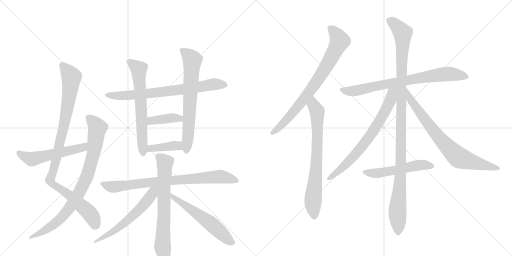
t = 0.00 s
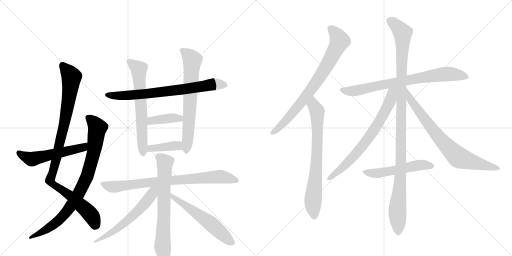
t = 3.10 s
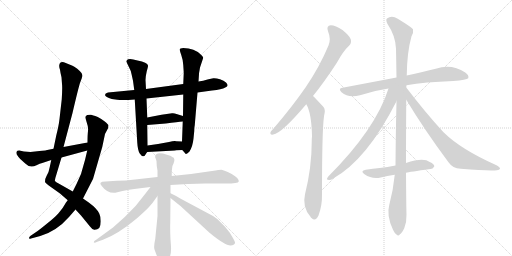
t = 6.21 s
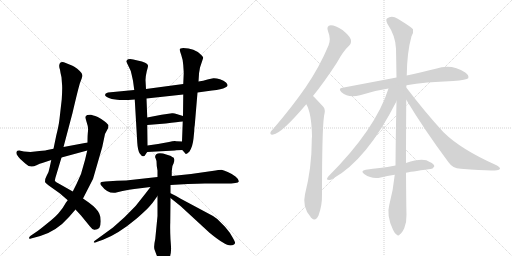
t = 9.31 s
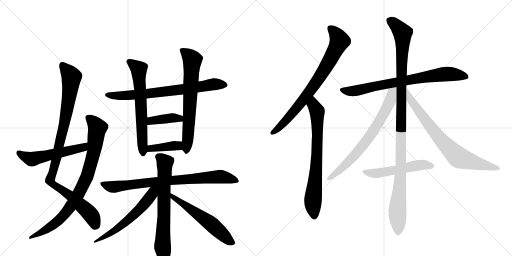
t = 12.42 s
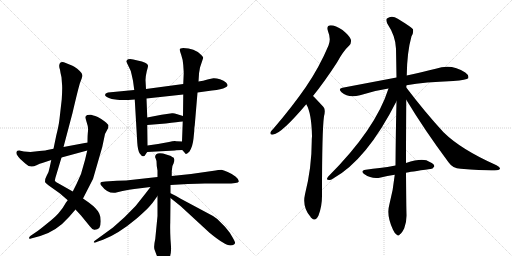
t = 15.52 s

The animated SVG that drew these frames (rendered in a browser with its animation timeline set to each time). Animation: 19 CSS @keyframes rules; one cycle of 15.52 s.

<svg version="1.1" viewBox="0 0 2048 1024" xmlns="http://www.w3.org/2000/svg">
  <g stroke="lightgray" stroke-dasharray="1,1" stroke-width="1" transform="scale(4, 4)">
    <line x1="0" y1="0" x2="256" y2="256"></line>
    <line x1="256" y1="0" x2="0" y2="256"></line>
    <line x1="128" y1="0" x2="128" y2="256"></line>
    <line x1="0" y1="128" x2="256" y2="128"></line>
    <line x1="256" y1="0" x2="512" y2="256"></line>
    <line x1="512" y1="0" x2="256" y2="256"></line>
    <line x1="384" y1="0" x2="384" y2="256"></line>
    <line x1="256" y1="128" x2="512" y2="128"></line>
  </g>
<g transform="scale(1, -1) translate(0, -850)">
   <style type="text/css">
    @keyframes keyframes0 {
      from {
       stroke: black;
       stroke-dashoffset: 995;
       stroke-width: 128;
       }
       76% {
       animation-timing-function: step-end;
       stroke: black;
       stroke-dashoffset: 0;
       stroke-width: 128;
       }
       to {
       stroke: black;
       stroke-width: 1024;
       }
       }
       #make-me-a-hanzi-animation-0 {
         animation: keyframes0 1.059733s both;
         animation-delay: 0.000000s;
         animation-timing-function: linear;
       }
    @keyframes keyframes1 {
      from {
       stroke: black;
       stroke-dashoffset: 855;
       stroke-width: 128;
       }
       74% {
       animation-timing-function: step-end;
       stroke: black;
       stroke-dashoffset: 0;
       stroke-width: 128;
       }
       to {
       stroke: black;
       stroke-width: 1024;
       }
       }
       #make-me-a-hanzi-animation-1 {
         animation: keyframes1 0.945801s both;
         animation-delay: 1.059733s;
         animation-timing-function: linear;
       }
    @keyframes keyframes2 {
      from {
       stroke: black;
       stroke-dashoffset: 543;
       stroke-width: 128;
       }
       64% {
       animation-timing-function: step-end;
       stroke: black;
       stroke-dashoffset: 0;
       stroke-width: 128;
       }
       to {
       stroke: black;
       stroke-width: 1024;
       }
       }
       #make-me-a-hanzi-animation-2 {
         animation: keyframes2 0.691895s both;
         animation-delay: 2.005534s;
         animation-timing-function: linear;
       }
    @keyframes keyframes3 {
      from {
       stroke: black;
       stroke-dashoffset: 730;
       stroke-width: 128;
       }
       70% {
       animation-timing-function: step-end;
       stroke: black;
       stroke-dashoffset: 0;
       stroke-width: 128;
       }
       to {
       stroke: black;
       stroke-width: 1024;
       }
       }
       #make-me-a-hanzi-animation-3 {
         animation: keyframes3 0.844076s both;
         animation-delay: 2.697428s;
         animation-timing-function: linear;
       }
    @keyframes keyframes4 {
      from {
       stroke: black;
       stroke-dashoffset: 644;
       stroke-width: 128;
       }
       68% {
       animation-timing-function: step-end;
       stroke: black;
       stroke-dashoffset: 0;
       stroke-width: 128;
       }
       to {
       stroke: black;
       stroke-width: 1024;
       }
       }
       #make-me-a-hanzi-animation-4 {
         animation: keyframes4 0.774089s both;
         animation-delay: 3.541504s;
         animation-timing-function: linear;
       }
    @keyframes keyframes5 {
      from {
       stroke: black;
       stroke-dashoffset: 679;
       stroke-width: 128;
       }
       69% {
       animation-timing-function: step-end;
       stroke: black;
       stroke-dashoffset: 0;
       stroke-width: 128;
       }
       to {
       stroke: black;
       stroke-width: 1024;
       }
       }
       #make-me-a-hanzi-animation-5 {
         animation: keyframes5 0.802572s both;
         animation-delay: 4.315592s;
         animation-timing-function: linear;
       }
    @keyframes keyframes6 {
      from {
       stroke: black;
       stroke-dashoffset: 392;
       stroke-width: 128;
       }
       56% {
       animation-timing-function: step-end;
       stroke: black;
       stroke-dashoffset: 0;
       stroke-width: 128;
       }
       to {
       stroke: black;
       stroke-width: 1024;
       }
       }
       #make-me-a-hanzi-animation-6 {
         animation: keyframes6 0.569010s both;
         animation-delay: 5.118164s;
         animation-timing-function: linear;
       }
    @keyframes keyframes7 {
      from {
       stroke: black;
       stroke-dashoffset: 391;
       stroke-width: 128;
       }
       56% {
       animation-timing-function: step-end;
       stroke: black;
       stroke-dashoffset: 0;
       stroke-width: 128;
       }
       to {
       stroke: black;
       stroke-width: 1024;
       }
       }
       #make-me-a-hanzi-animation-7 {
         animation: keyframes7 0.568197s both;
         animation-delay: 5.687174s;
         animation-timing-function: linear;
       }
    @keyframes keyframes8 {
      from {
       stroke: black;
       stroke-dashoffset: 800;
       stroke-width: 128;
       }
       72% {
       animation-timing-function: step-end;
       stroke: black;
       stroke-dashoffset: 0;
       stroke-width: 128;
       }
       to {
       stroke: black;
       stroke-width: 1024;
       }
       }
       #make-me-a-hanzi-animation-8 {
         animation: keyframes8 0.901042s both;
         animation-delay: 6.255371s;
         animation-timing-function: linear;
       }
    @keyframes keyframes9 {
      from {
       stroke: black;
       stroke-dashoffset: 678;
       stroke-width: 128;
       }
       69% {
       animation-timing-function: step-end;
       stroke: black;
       stroke-dashoffset: 0;
       stroke-width: 128;
       }
       to {
       stroke: black;
       stroke-width: 1024;
       }
       }
       #make-me-a-hanzi-animation-9 {
         animation: keyframes9 0.801758s both;
         animation-delay: 7.156413s;
         animation-timing-function: linear;
       }
    @keyframes keyframes10 {
      from {
       stroke: black;
       stroke-dashoffset: 582;
       stroke-width: 128;
       }
       65% {
       animation-timing-function: step-end;
       stroke: black;
       stroke-dashoffset: 0;
       stroke-width: 128;
       }
       to {
       stroke: black;
       stroke-width: 1024;
       }
       }
       #make-me-a-hanzi-animation-10 {
         animation: keyframes10 0.723633s both;
         animation-delay: 7.958171s;
         animation-timing-function: linear;
       }
    @keyframes keyframes11 {
      from {
       stroke: black;
       stroke-dashoffset: 565;
       stroke-width: 128;
       }
       65% {
       animation-timing-function: step-end;
       stroke: black;
       stroke-dashoffset: 0;
       stroke-width: 128;
       }
       to {
       stroke: black;
       stroke-width: 1024;
       }
       }
       #make-me-a-hanzi-animation-11 {
         animation: keyframes11 0.709798s both;
         animation-delay: 8.681803s;
         animation-timing-function: linear;
       }
    @keyframes keyframes12 {
      from {
       stroke: black;
       stroke-dashoffset: 773;
       stroke-width: 128;
       }
       72% {
       animation-timing-function: step-end;
       stroke: black;
       stroke-dashoffset: 0;
       stroke-width: 128;
       }
       to {
       stroke: black;
       stroke-width: 1024;
       }
       }
       #make-me-a-hanzi-animation-12 {
         animation: keyframes12 0.879069s both;
         animation-delay: 9.391602s;
         animation-timing-function: linear;
       }
    @keyframes keyframes13 {
      from {
       stroke: black;
       stroke-dashoffset: 732;
       stroke-width: 128;
       }
       70% {
       animation-timing-function: step-end;
       stroke: black;
       stroke-dashoffset: 0;
       stroke-width: 128;
       }
       to {
       stroke: black;
       stroke-width: 1024;
       }
       }
       #make-me-a-hanzi-animation-13 {
         animation: keyframes13 0.845703s both;
         animation-delay: 10.270671s;
         animation-timing-function: linear;
       }
    @keyframes keyframes14 {
      from {
       stroke: black;
       stroke-dashoffset: 762;
       stroke-width: 128;
       }
       71% {
       animation-timing-function: step-end;
       stroke: black;
       stroke-dashoffset: 0;
       stroke-width: 128;
       }
       to {
       stroke: black;
       stroke-width: 1024;
       }
       }
       #make-me-a-hanzi-animation-14 {
         animation: keyframes14 0.870117s both;
         animation-delay: 11.116374s;
         animation-timing-function: linear;
       }
    @keyframes keyframes15 {
      from {
       stroke: black;
       stroke-dashoffset: 1119;
       stroke-width: 128;
       }
       78% {
       animation-timing-function: step-end;
       stroke: black;
       stroke-dashoffset: 0;
       stroke-width: 128;
       }
       to {
       stroke: black;
       stroke-width: 1024;
       }
       }
       #make-me-a-hanzi-animation-15 {
         animation: keyframes15 1.160645s both;
         animation-delay: 11.986491s;
         animation-timing-function: linear;
       }
    @keyframes keyframes16 {
      from {
       stroke: black;
       stroke-dashoffset: 709;
       stroke-width: 128;
       }
       70% {
       animation-timing-function: step-end;
       stroke: black;
       stroke-dashoffset: 0;
       stroke-width: 128;
       }
       to {
       stroke: black;
       stroke-width: 1024;
       }
       }
       #make-me-a-hanzi-animation-16 {
         animation: keyframes16 0.826986s both;
         animation-delay: 13.147135s;
         animation-timing-function: linear;
       }
    @keyframes keyframes17 {
      from {
       stroke: black;
       stroke-dashoffset: 755;
       stroke-width: 128;
       }
       71% {
       animation-timing-function: step-end;
       stroke: black;
       stroke-dashoffset: 0;
       stroke-width: 128;
       }
       to {
       stroke: black;
       stroke-width: 1024;
       }
       }
       #make-me-a-hanzi-animation-17 {
         animation: keyframes17 0.864421s both;
         animation-delay: 13.974121s;
         animation-timing-function: linear;
       }
    @keyframes keyframes18 {
      from {
       stroke: black;
       stroke-dashoffset: 528;
       stroke-width: 128;
       }
       63% {
       animation-timing-function: step-end;
       stroke: black;
       stroke-dashoffset: 0;
       stroke-width: 128;
       }
       to {
       stroke: black;
       stroke-width: 1024;
       }
       }
       #make-me-a-hanzi-animation-18 {
         animation: keyframes18 0.679688s both;
         animation-delay: 14.838542s;
         animation-timing-function: linear;
       }
</style>
<path d="M 205 210 L 199 182 Q 195 159 187 148 Q 180 136 180 123 Q 181 118 195 108 L 240 76 L 271 49 L 302 12 L 324 -12 L 360 -56 Q 371 -71 379 -69 Q 390 -69 397 -62 Q 403 -54 403 -35 Q 403 -16 397 -4 Q 389 15 355 40 L 332 56 L 291 84 L 238 114 Q 222 122 220 126 Q 218 129 225 150 L 246 220 L 254 262 L 290 398 Q 314 501 321 521 Q 329 540 329 547 Q 329 553 326 558 Q 323 563 309 575 Q 295 586 290 587 L 263 598 Q 240 609 237 589 Q 236 581 240 571 Q 241 562 246 541 L 248 514 Q 250 500 247 453 L 238 374 Q 235 347 225 308 L 214 255 L 205 210 Z" fill="lightgray"></path> 
<path d="M 271 49 L 264 40 Q 250 14 234 -3 Q 218 -21 186 -46 Q 154 -72 149 -75 L 121 -94 Q 117 -98 116 -102 Q 116 -107 124 -104 L 161 -94 Q 226 -75 276 -18 L 302 12 L 332 56 L 372 134 L 409 262 L 420 314 L 430 333 Q 434 339 434 349 Q 433 352 419 364 Q 405 375 391 382 Q 369 390 364 391 Q 359 392 349 390 Q 344 387 342 383 Q 341 378 347 360 Q 354 341 352 326 Q 350 310 350 280 L 349 248 L 340 210 L 324 154 L 307 116 L 291 84 L 271 49 Z" fill="lightgray"></path> 
<path d="M 122 242 L 96 244 L 77 248 Q 68 248 67 244 Q 64 240 67 232 Q 74 221 81 214 L 101 196 Q 120 176 146 189 Q 160 196 169 198 L 205 210 L 246 220 L 349 248 C 378 256 379 286 350 280 L 254 262 L 214 255 L 184 249 Q 183 248 158 246 L 122 242 Z" fill="lightgray"></path> 
<path d="M 790 480 L 848 488 Q 887 492 901 500 Q 918 506 904 520 Q 896 528 880 533 Q 864 538 853 537 L 830 532 Q 813 526 794 524 L 733 514 L 584 494 L 537 490 L 432 480 Q 420 477 420 470 Q 421 463 447 454 L 469 451 Q 490 448 539 452 L 586 456 L 733 472 L 790 480 Z" fill="lightgray"></path> 
<path d="M 584 494 L 582 530 Q 582 544 587 565 Q 593 586 592 588 Q 590 600 550 608 Q 516 619 508 610 Q 505 606 505 604 L 517 579 Q 523 569 526 554 L 532 527 L 537 490 L 539 452 L 549 280 Q 551 248 559 236 Q 568 223 574 225 Q 580 226 582 232 Q 585 238 589 242 C 590 244 590 244 590 268 L 589 350 L 589 380 L 586 456 L 584 494 Z" fill="lightgray"></path> 
<path d="M 729 250 L 738 240 Q 743 227 758 244 Q 771 265 774 296 L 777 326 Q 777 341 779 349 L 790 480 L 794 524 L 796 554 Q 796 558 798 568 L 800 580 L 813 619 Q 811 625 804 631 Q 778 658 733 658 Q 717 658 719 650 Q 720 645 725 630 Q 731 614 733 590 L 735 559 L 733 514 L 733 472 L 732 386 L 731 364 L 728 284 C 727 254 727 252 729 250 Z" fill="lightgray"></path> 
<path d="M 732 386 L 706 394 Q 697 398 688 397 L 646 391 L 589 380 C 560 374 559 348 589 350 L 663 356 Q 712 362 731 364 C 761 367 761 377 732 386 Z" fill="lightgray"></path> 
<path d="M 704 249 L 729 250 C 759 251 758 283 728 284 L 705 285 Q 697 287 676 282 L 632 274 L 590 268 C 560 264 559 240 589 242 L 700 248 Q 702 249 704 249 Z" fill="lightgray"></path> 
<path d="M 630 142 L 504 128 L 467 127 L 422 124 Q 390 124 407 106 Q 429 76 461 79 L 490 86 Q 519 93 537 94 L 602 102 L 682 110 L 752 114 Q 790 116 819 116 L 902 116 Q 954 116 955 124 Q 956 132 943 143 Q 930 154 911 162 Q 893 170 886 171 Q 879 171 848 166 L 764 154 L 687 146 L 630 142 Z" fill="lightgray"></path> 
<path d="M 626 206 Q 626 184 630 168 L 630 142 L 630 66 L 630 -14 L 621 -106 Q 614 -137 618 -148 L 625 -167 Q 629 -176 631 -183 Q 634 -191 641 -197 Q 649 -204 654 -204 Q 660 -204 667 -196 Q 685 -178 684 -147 Q 685 -145 682 -108 Q 680 -71 681 -40 L 682 58 L 682 77 L 682 110 L 687 146 L 687 166 Q 687 187 695 198 L 695 199 Q 703 220 687 223 L 684 226 L 652 236 Q 633 240 625 233 Q 618 225 622 218 L 626 206 Z" fill="lightgray"></path> 
<path d="M 602 102 L 582 76 Q 545 24 499 -18 L 452 -60 L 386 -108 Q 374 -115 375 -119 Q 377 -123 389 -117 L 412 -109 Q 473 -86 548 -23 Q 581 6 596 22 Q 611 38 622 55 L 630 66 C 662 110 626 133 602 102 Z" fill="lightgray"></path> 
<path d="M 682 58 L 723 25 L 838 -81 Q 900 -132 922 -132 Q 930 -132 936 -128 Q 941 -124 940 -119 L 936 -110 Q 923 -86 916 -77 L 900 -57 L 869 -26 L 852 -14 L 723 55 Q 706 66 682 77 C 655 90 659 77 682 58 Z" fill="lightgray"></path> 
<path d="M 1252 466 Q 1298 523 1348 600 Q 1373 646 1397 668 Q 1407 678 1403 693 Q 1399 706 1370 730 Q 1342 749 1323 749 Q 1304 748 1312 725 Q 1325 694 1314 668 Q 1277 580 1222 500 Q 1168 422 1095 337 Q 1085 327 1082 321 Q 1079 309 1093 312 Q 1126 316 1225 433 L 1252 466 Z" fill="lightgray"></path> 
<path d="M 1225 433 Q 1246 399 1248 305 Q 1247 296 1247 286 Q 1247 180 1220 73 Q 1208 22 1242 -17 Q 1243 -20 1246 -22 Q 1262 -38 1274 -12 Q 1289 28 1288 73 Q 1288 328 1296 385 Q 1303 412 1294 422 Q 1257 462 1252 466 C 1231 487 1212 460 1225 433 Z" fill="lightgray"></path> 
<path d="M 1626 509 Q 1699 522 1813 526 Q 1867 530 1873 537 Q 1877 549 1861 560 Q 1806 597 1743 575 Q 1694 563 1627 548 L 1586 540 Q 1486 521 1370 499 Q 1351 496 1366 481 Q 1394 456 1440 469 Q 1492 487 1554 496 L 1626 509 Z" fill="lightgray"></path> 
<path d="M 1624 198 Q 1624 301 1625 451 L 1625 500 Q 1625 504 1626 509 L 1627 548 Q 1628 641 1646 705 Q 1655 720 1652 733 Q 1645 742 1591 775 Q 1567 791 1548 776 Q 1542 772 1549 756 Q 1583 705 1584 655 Q 1585 601 1586 540 L 1586 445 Q 1583 324 1582 188 L 1579 151 Q 1573 90 1557 30 Q 1545 -12 1572 -69 Q 1579 -85 1587 -89 Q 1593 -96 1600 -87 Q 1607 -83 1617 -63 Q 1627 -38 1626 -8 Q 1625 20 1624 159 L 1624 198 Z" fill="lightgray"></path> 
<path d="M 1554 496 Q 1503 334 1313 144 Q 1303 131 1312 131 Q 1321 128 1331 135 Q 1467 210 1586 445 C 1622 516 1568 539 1554 496 Z" fill="lightgray"></path> 
<path d="M 1625 451 Q 1698 330 1794 201 Q 1810 177 1843 175 Q 1952 166 1988 169 Q 1998 170 2000 175 Q 2001 181 1986 189 Q 1844 252 1774 321 Q 1702 399 1625 500 C 1607 524 1609 477 1625 451 Z" fill="lightgray"></path> 
<path d="M 1624 159 Q 1637 162 1721 174 Q 1730 173 1737 184 Q 1738 194 1719 202 Q 1694 221 1624 198 L 1582 188 Q 1549 182 1519 178 Q 1492 175 1463 171 Q 1439 167 1458 153 Q 1488 132 1523 140 Q 1548 146 1579 151 L 1624 159 Z" fill="lightgray"></path> 
      <clipPath id="make-me-a-hanzi-clip-0">
      <path d="M 205 210 L 199 182 Q 195 159 187 148 Q 180 136 180 123 Q 181 118 195 108 L 240 76 L 271 49 L 302 12 L 324 -12 L 360 -56 Q 371 -71 379 -69 Q 390 -69 397 -62 Q 403 -54 403 -35 Q 403 -16 397 -4 Q 389 15 355 40 L 332 56 L 291 84 L 238 114 Q 222 122 220 126 Q 218 129 225 150 L 246 220 L 254 262 L 290 398 Q 314 501 321 521 Q 329 540 329 547 Q 329 553 326 558 Q 323 563 309 575 Q 295 586 290 587 L 263 598 Q 240 609 237 589 Q 236 581 240 571 Q 241 562 246 541 L 248 514 Q 250 500 247 453 L 238 374 Q 235 347 225 308 L 214 255 L 205 210 Z" fill="lightgray"></path>
      </clipPath>
      <path clip-path="url(#make-me-a-hanzi-clip-0)" d="M 252 588 L 286 542 L 283 509 L 253 335 L 201 126 L 345 11 L 367 -15 L 383 -50 " fill="none" id="make-me-a-hanzi-animation-0" stroke-dasharray="867 1734" stroke-linecap="round"></path>

      <clipPath id="make-me-a-hanzi-clip-1">
      <path d="M 271 49 L 264 40 Q 250 14 234 -3 Q 218 -21 186 -46 Q 154 -72 149 -75 L 121 -94 Q 117 -98 116 -102 Q 116 -107 124 -104 L 161 -94 Q 226 -75 276 -18 L 302 12 L 332 56 L 372 134 L 409 262 L 420 314 L 430 333 Q 434 339 434 349 Q 433 352 419 364 Q 405 375 391 382 Q 369 390 364 391 Q 359 392 349 390 Q 344 387 342 383 Q 341 378 347 360 Q 354 341 352 326 Q 350 310 350 280 L 349 248 L 340 210 L 324 154 L 307 116 L 291 84 L 271 49 Z" fill="lightgray"></path>
      </clipPath>
      <path clip-path="url(#make-me-a-hanzi-clip-1)" d="M 352 380 L 381 353 L 390 336 L 370 219 L 350 148 L 333 112 L 294 42 L 245 -22 L 177 -74 L 121 -99 " fill="none" id="make-me-a-hanzi-animation-1" stroke-dasharray="727 1454" stroke-linecap="round"></path>

      <clipPath id="make-me-a-hanzi-clip-2">
      <path d="M 122 242 L 96 244 L 77 248 Q 68 248 67 244 Q 64 240 67 232 Q 74 221 81 214 L 101 196 Q 120 176 146 189 Q 160 196 169 198 L 205 210 L 246 220 L 349 248 C 378 256 379 286 350 280 L 254 262 L 214 255 L 184 249 Q 183 248 158 246 L 122 242 Z" fill="lightgray"></path>
      </clipPath>
      <path clip-path="url(#make-me-a-hanzi-clip-2)" d="M 75 238 L 130 213 L 323 257 L 338 264 L 344 275 " fill="none" id="make-me-a-hanzi-animation-2" stroke-dasharray="415 830" stroke-linecap="round"></path>

      <clipPath id="make-me-a-hanzi-clip-3">
      <path d="M 790 480 L 848 488 Q 887 492 901 500 Q 918 506 904 520 Q 896 528 880 533 Q 864 538 853 537 L 830 532 Q 813 526 794 524 L 733 514 L 584 494 L 537 490 L 432 480 Q 420 477 420 470 Q 421 463 447 454 L 469 451 Q 490 448 539 452 L 586 456 L 733 472 L 790 480 Z" fill="lightgray"></path>
      </clipPath>
      <path clip-path="url(#make-me-a-hanzi-clip-3)" d="M 429 471 L 528 469 L 709 489 L 858 513 L 900 510 " fill="none" id="make-me-a-hanzi-animation-3" stroke-dasharray="602 1204" stroke-linecap="round"></path>

      <clipPath id="make-me-a-hanzi-clip-4">
      <path d="M 584 494 L 582 530 Q 582 544 587 565 Q 593 586 592 588 Q 590 600 550 608 Q 516 619 508 610 Q 505 606 505 604 L 517 579 Q 523 569 526 554 L 532 527 L 537 490 L 539 452 L 549 280 Q 551 248 559 236 Q 568 223 574 225 Q 580 226 582 232 Q 585 238 589 242 C 590 244 590 244 590 268 L 589 350 L 589 380 L 586 456 L 584 494 Z" fill="lightgray"></path>
      </clipPath>
      <path clip-path="url(#make-me-a-hanzi-clip-4)" d="M 517 602 L 555 574 L 573 234 " fill="none" id="make-me-a-hanzi-animation-4" stroke-dasharray="516 1032" stroke-linecap="round"></path>

      <clipPath id="make-me-a-hanzi-clip-5">
      <path d="M 729 250 L 738 240 Q 743 227 758 244 Q 771 265 774 296 L 777 326 Q 777 341 779 349 L 790 480 L 794 524 L 796 554 Q 796 558 798 568 L 800 580 L 813 619 Q 811 625 804 631 Q 778 658 733 658 Q 717 658 719 650 Q 720 645 725 630 Q 731 614 733 590 L 735 559 L 733 514 L 733 472 L 732 386 L 731 364 L 728 284 C 727 254 727 252 729 250 Z" fill="lightgray"></path>
      </clipPath>
      <path clip-path="url(#make-me-a-hanzi-clip-5)" d="M 729 650 L 770 610 L 747 245 " fill="none" id="make-me-a-hanzi-animation-5" stroke-dasharray="551 1102" stroke-linecap="round"></path>

      <clipPath id="make-me-a-hanzi-clip-6">
      <path d="M 732 386 L 706 394 Q 697 398 688 397 L 646 391 L 589 380 C 560 374 559 348 589 350 L 663 356 Q 712 362 731 364 C 761 367 761 377 732 386 Z" fill="lightgray"></path>
      </clipPath>
      <path clip-path="url(#make-me-a-hanzi-clip-6)" d="M 596 358 L 605 367 L 684 378 L 708 378 L 726 370 " fill="none" id="make-me-a-hanzi-animation-6" stroke-dasharray="264 528" stroke-linecap="round"></path>

      <clipPath id="make-me-a-hanzi-clip-7">
      <path d="M 704 249 L 729 250 C 759 251 758 283 728 284 L 705 285 Q 697 287 676 282 L 632 274 L 590 268 C 560 264 559 240 589 242 L 700 248 Q 702 249 704 249 Z" fill="lightgray"></path>
      </clipPath>
      <path clip-path="url(#make-me-a-hanzi-clip-7)" d="M 597 248 L 603 256 L 697 267 L 710 267 L 723 255 " fill="none" id="make-me-a-hanzi-animation-7" stroke-dasharray="263 526" stroke-linecap="round"></path>

      <clipPath id="make-me-a-hanzi-clip-8">
      <path d="M 630 142 L 504 128 L 467 127 L 422 124 Q 390 124 407 106 Q 429 76 461 79 L 490 86 Q 519 93 537 94 L 602 102 L 682 110 L 752 114 Q 790 116 819 116 L 902 116 Q 954 116 955 124 Q 956 132 943 143 Q 930 154 911 162 Q 893 170 886 171 Q 879 171 848 166 L 764 154 L 687 146 L 630 142 Z" fill="lightgray"></path>
      </clipPath>
      <path clip-path="url(#make-me-a-hanzi-clip-8)" d="M 413 116 L 423 108 L 454 102 L 624 124 L 861 143 L 894 142 L 949 127 " fill="none" id="make-me-a-hanzi-animation-8" stroke-dasharray="672 1344" stroke-linecap="round"></path>

      <clipPath id="make-me-a-hanzi-clip-9">
      <path d="M 626 206 Q 626 184 630 168 L 630 142 L 630 66 L 630 -14 L 621 -106 Q 614 -137 618 -148 L 625 -167 Q 629 -176 631 -183 Q 634 -191 641 -197 Q 649 -204 654 -204 Q 660 -204 667 -196 Q 685 -178 684 -147 Q 685 -145 682 -108 Q 680 -71 681 -40 L 682 58 L 682 77 L 682 110 L 687 146 L 687 166 Q 687 187 695 198 L 695 199 Q 703 220 687 223 L 684 226 L 652 236 Q 633 240 625 233 Q 618 225 622 218 L 626 206 Z" fill="lightgray"></path>
      </clipPath>
      <path clip-path="url(#make-me-a-hanzi-clip-9)" d="M 635 223 L 659 199 L 650 -138 L 654 -189 " fill="none" id="make-me-a-hanzi-animation-9" stroke-dasharray="550 1100" stroke-linecap="round"></path>

      <clipPath id="make-me-a-hanzi-clip-10">
      <path d="M 602 102 L 582 76 Q 545 24 499 -18 L 452 -60 L 386 -108 Q 374 -115 375 -119 Q 377 -123 389 -117 L 412 -109 Q 473 -86 548 -23 Q 581 6 596 22 Q 611 38 622 55 L 630 66 C 662 110 626 133 602 102 Z" fill="lightgray"></path>
      </clipPath>
      <path clip-path="url(#make-me-a-hanzi-clip-10)" d="M 624 98 L 571 26 L 517 -26 L 458 -73 L 382 -114 " fill="none" id="make-me-a-hanzi-animation-10" stroke-dasharray="454 908" stroke-linecap="round"></path>

      <clipPath id="make-me-a-hanzi-clip-11">
      <path d="M 682 58 L 723 25 L 838 -81 Q 900 -132 922 -132 Q 930 -132 936 -128 Q 941 -124 940 -119 L 936 -110 Q 923 -86 916 -77 L 900 -57 L 869 -26 L 852 -14 L 723 55 Q 706 66 682 77 C 655 90 659 77 682 58 Z" fill="lightgray"></path>
      </clipPath>
      <path clip-path="url(#make-me-a-hanzi-clip-11)" d="M 689 72 L 692 60 L 832 -36 L 928 -119 " fill="none" id="make-me-a-hanzi-animation-11" stroke-dasharray="437 874" stroke-linecap="round"></path>

      <clipPath id="make-me-a-hanzi-clip-12">
      <path d="M 1252 466 Q 1298 523 1348 600 Q 1373 646 1397 668 Q 1407 678 1403 693 Q 1399 706 1370 730 Q 1342 749 1323 749 Q 1304 748 1312 725 Q 1325 694 1314 668 Q 1277 580 1222 500 Q 1168 422 1095 337 Q 1085 327 1082 321 Q 1079 309 1093 312 Q 1126 316 1225 433 L 1252 466 Z" fill="lightgray"></path>
      </clipPath>
      <path clip-path="url(#make-me-a-hanzi-clip-12)" d="M 1323 735 L 1340 720 L 1358 685 L 1320 609 L 1203 436 L 1128 351 L 1091 320 " fill="none" id="make-me-a-hanzi-animation-12" stroke-dasharray="645 1290" stroke-linecap="round"></path>

      <clipPath id="make-me-a-hanzi-clip-13">
      <path d="M 1225 433 Q 1246 399 1248 305 Q 1247 296 1247 286 Q 1247 180 1220 73 Q 1208 22 1242 -17 Q 1243 -20 1246 -22 Q 1262 -38 1274 -12 Q 1289 28 1288 73 Q 1288 328 1296 385 Q 1303 412 1294 422 Q 1257 462 1252 466 C 1231 487 1212 460 1225 433 Z" fill="lightgray"></path>
      </clipPath>
      <path clip-path="url(#make-me-a-hanzi-clip-13)" d="M 1250 459 L 1254 429 L 1269 398 L 1269 254 L 1252 48 L 1258 -12 " fill="none" id="make-me-a-hanzi-animation-13" stroke-dasharray="604 1208" stroke-linecap="round"></path>

      <clipPath id="make-me-a-hanzi-clip-14">
      <path d="M 1626 509 Q 1699 522 1813 526 Q 1867 530 1873 537 Q 1877 549 1861 560 Q 1806 597 1743 575 Q 1694 563 1627 548 L 1586 540 Q 1486 521 1370 499 Q 1351 496 1366 481 Q 1394 456 1440 469 Q 1492 487 1554 496 L 1626 509 Z" fill="lightgray"></path>
      </clipPath>
      <path clip-path="url(#make-me-a-hanzi-clip-14)" d="M 1368 490 L 1427 487 L 1538 513 L 1758 552 L 1818 553 L 1866 542 " fill="none" id="make-me-a-hanzi-animation-14" stroke-dasharray="634 1268" stroke-linecap="round"></path>

      <clipPath id="make-me-a-hanzi-clip-15">
      <path d="M 1624 198 Q 1624 301 1625 451 L 1625 500 Q 1625 504 1626 509 L 1627 548 Q 1628 641 1646 705 Q 1655 720 1652 733 Q 1645 742 1591 775 Q 1567 791 1548 776 Q 1542 772 1549 756 Q 1583 705 1584 655 Q 1585 601 1586 540 L 1586 445 Q 1583 324 1582 188 L 1579 151 Q 1573 90 1557 30 Q 1545 -12 1572 -69 Q 1579 -85 1587 -89 Q 1593 -96 1600 -87 Q 1607 -83 1617 -63 Q 1627 -38 1626 -8 Q 1625 20 1624 159 L 1624 198 Z" fill="lightgray"></path>
      </clipPath>
      <path clip-path="url(#make-me-a-hanzi-clip-15)" d="M 1561 767 L 1601 730 L 1611 707 L 1603 147 L 1589 8 L 1592 -76 " fill="none" id="make-me-a-hanzi-animation-15" stroke-dasharray="991 1982" stroke-linecap="round"></path>

      <clipPath id="make-me-a-hanzi-clip-16">
      <path d="M 1554 496 Q 1503 334 1313 144 Q 1303 131 1312 131 Q 1321 128 1331 135 Q 1467 210 1586 445 C 1622 516 1568 539 1554 496 Z" fill="lightgray"></path>
      </clipPath>
      <path clip-path="url(#make-me-a-hanzi-clip-16)" d="M 1582 495 L 1568 480 L 1563 452 L 1545 411 L 1471 293 L 1378 186 L 1317 137 " fill="none" id="make-me-a-hanzi-animation-16" stroke-dasharray="581 1162" stroke-linecap="round"></path>

      <clipPath id="make-me-a-hanzi-clip-17">
      <path d="M 1625 451 Q 1698 330 1794 201 Q 1810 177 1843 175 Q 1952 166 1988 169 Q 1998 170 2000 175 Q 2001 181 1986 189 Q 1844 252 1774 321 Q 1702 399 1625 500 C 1607 524 1609 477 1625 451 Z" fill="lightgray"></path>
      </clipPath>
      <path clip-path="url(#make-me-a-hanzi-clip-17)" d="M 1630 482 L 1641 452 L 1723 341 L 1774 279 L 1836 219 L 1992 175 " fill="none" id="make-me-a-hanzi-animation-17" stroke-dasharray="627 1254" stroke-linecap="round"></path>

      <clipPath id="make-me-a-hanzi-clip-18">
      <path d="M 1624 159 Q 1637 162 1721 174 Q 1730 173 1737 184 Q 1738 194 1719 202 Q 1694 221 1624 198 L 1582 188 Q 1549 182 1519 178 Q 1492 175 1463 171 Q 1439 167 1458 153 Q 1488 132 1523 140 Q 1548 146 1579 151 L 1624 159 Z" fill="lightgray"></path>
      </clipPath>
      <path clip-path="url(#make-me-a-hanzi-clip-18)" d="M 1459 162 L 1493 156 L 1676 190 L 1727 186 " fill="none" id="make-me-a-hanzi-animation-18" stroke-dasharray="400 800" stroke-linecap="round"></path>

</g>
</svg>
